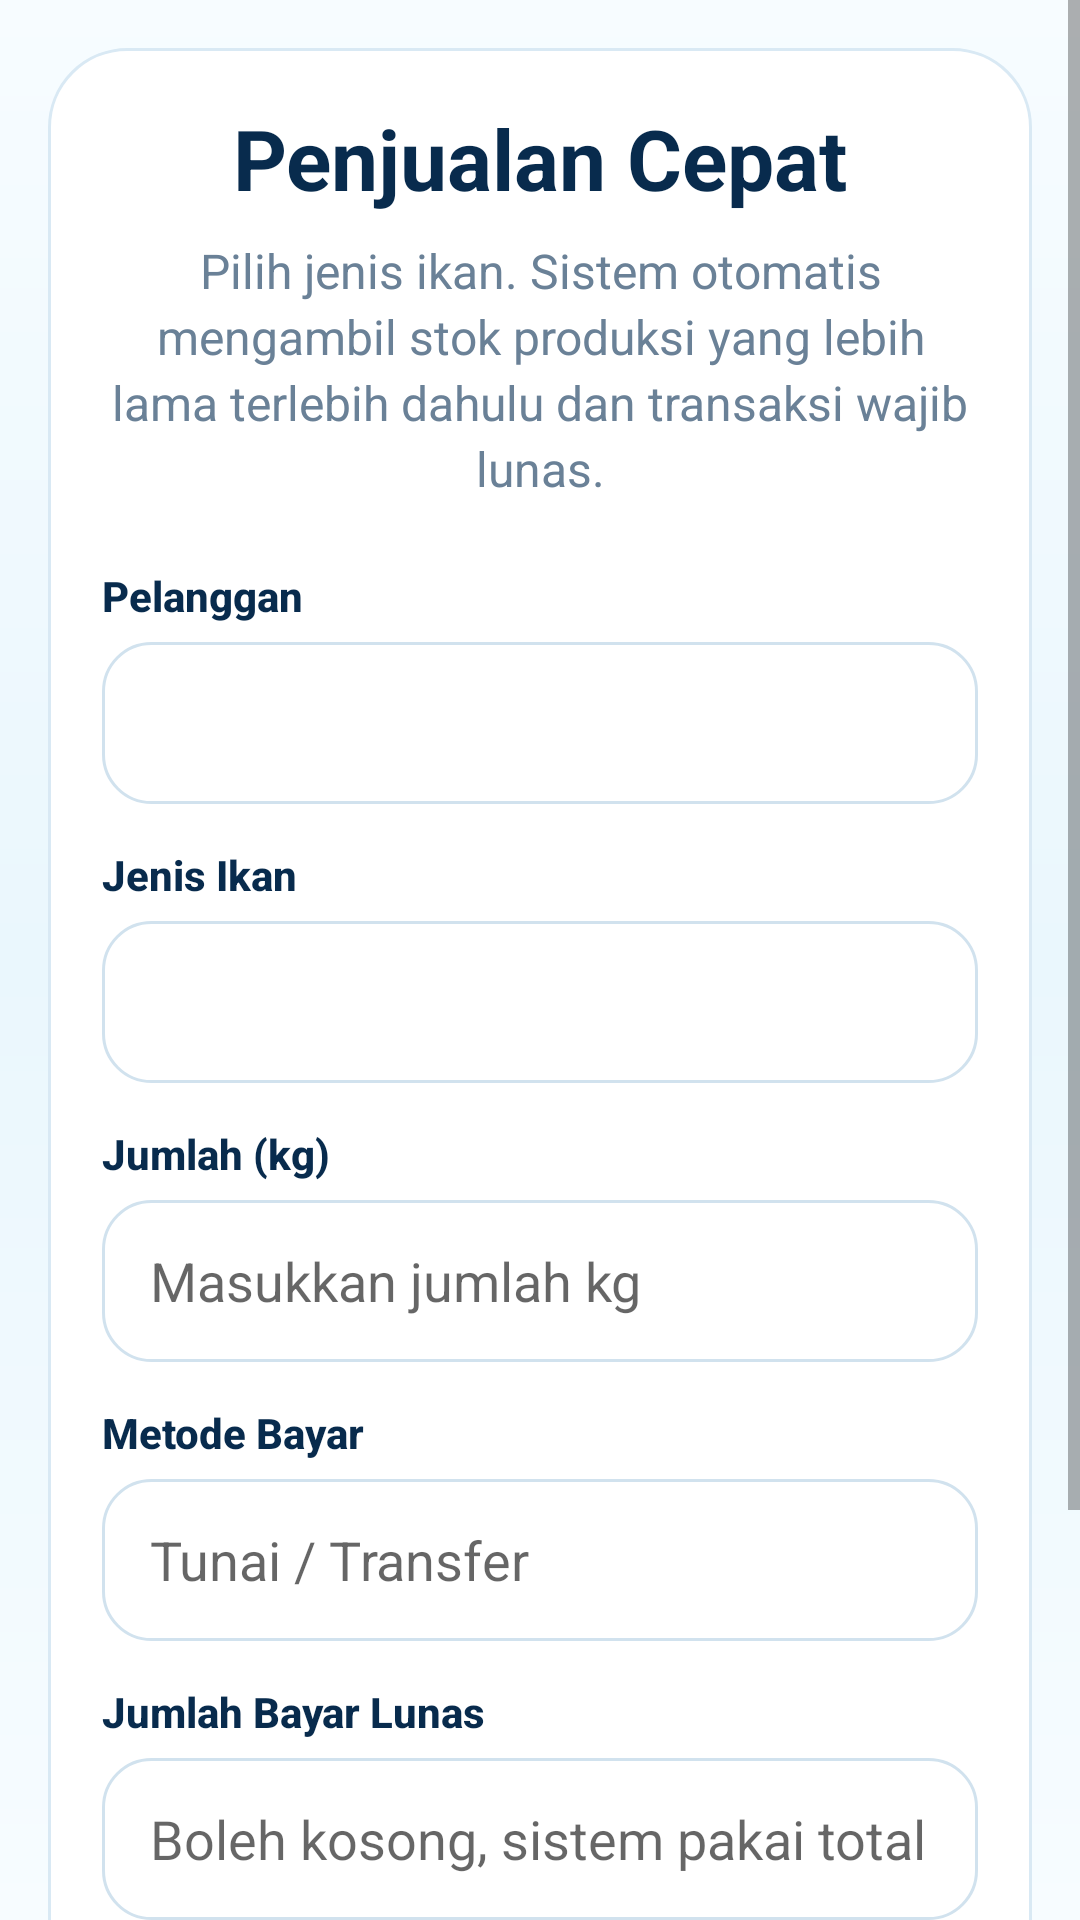

This screen was rendered from an Android layout file. Write that file and the resources it references.
<!-- AndroidManifest.xml: application theme AppTheme -->
<!-- res/layout/activity_sales.xml -->
<?xml version="1.0" encoding="utf-8"?>
<ScrollView xmlns:android="http://schemas.android.com/apk/res/android"
    android:layout_width="match_parent"
    android:layout_height="match_parent"
    android:fillViewport="true"
    android:background="@drawable/bg_screen">

    <LinearLayout
        android:layout_width="match_parent"
        android:layout_height="wrap_content"
        android:orientation="vertical"
        android:padding="16dp">

        <LinearLayout
            android:layout_width="match_parent"
            android:layout_height="wrap_content"
            android:orientation="vertical"
            android:padding="18dp"
            android:background="@drawable/bg_card">

            <TextView
                android:layout_width="match_parent"
                android:layout_height="wrap_content"
                android:text="Penjualan Cepat"
                android:textColor="@color/catokan_text"
                android:textSize="28sp"
                android:textStyle="bold"
                android:gravity="center" />

            <TextView
                android:layout_width="match_parent"
                android:layout_height="wrap_content"
                android:layout_marginTop="8dp"
                android:layout_marginBottom="8dp"
                android:text="Pilih jenis ikan. Sistem otomatis mengambil stok produksi yang lebih lama terlebih dahulu dan transaksi wajib lunas."
                android:textColor="@color/catokan_muted"
                android:textSize="16sp"
                android:gravity="center"
                android:lineSpacingExtra="3dp" />

            <TextView style="@style/CatokanLabel" android:text="Pelanggan" /><Spinner android:id="@+id/spPelanggan" android:layout_width="match_parent" android:layout_height="54dp" android:background="@drawable/bg_input" android:paddingLeft="14dp" android:paddingRight="14dp" /><TextView style="@style/CatokanLabel" android:text="Jenis Ikan" /><Spinner android:id="@+id/spBatch" android:layout_width="match_parent" android:layout_height="54dp" android:background="@drawable/bg_input" android:paddingLeft="14dp" android:paddingRight="14dp" /><TextView style="@style/CatokanLabel" android:text="Jumlah (kg)" /><EditText android:id="@+id/edtKg" android:layout_width="match_parent" android:layout_height="54dp" android:background="@drawable/bg_input" android:paddingLeft="16dp" android:paddingRight="16dp" android:singleLine="true" android:hint="Masukkan jumlah kg" android:inputType="numberDecimal" /><TextView style="@style/CatokanLabel" android:text="Metode Bayar" /><EditText android:id="@+id/edtMetode" android:layout_width="match_parent" android:layout_height="54dp" android:background="@drawable/bg_input" android:paddingLeft="16dp" android:paddingRight="16dp" android:singleLine="true" android:hint="Tunai / Transfer" android:inputType="text" /><TextView style="@style/CatokanLabel" android:text="Jumlah Bayar Lunas" /><EditText android:id="@+id/edtBayar" android:layout_width="match_parent" android:layout_height="54dp" android:background="@drawable/bg_input" android:paddingLeft="16dp" android:paddingRight="16dp" android:singleLine="true" android:hint="Boleh kosong, sistem pakai total transaksi" android:inputType="numberDecimal" />

            <Button
                android:id="@+id/btnSave"
                android:layout_width="match_parent"
                android:layout_height="58dp"
                android:layout_marginTop="18dp"
                android:background="@drawable/bg_primary_btn"
                android:text="Simpan Penjualan"
                android:textAllCaps="false"
                android:textColor="@color/white"
                android:textStyle="bold" />

            <Button
                android:id="@+id/btnBack"
                android:layout_width="match_parent"
                android:layout_height="54dp"
                android:layout_marginTop="10dp"
                android:background="@drawable/bg_secondary_btn"
                android:text="Kembali"
                android:textAllCaps="false"
                android:textColor="@color/catokan_primary"
                android:textStyle="bold" />
        </LinearLayout>
    </LinearLayout>
</ScrollView>
<!-- resources referenced by this layout -->
<resources>
  <color name="catokan_muted">#6A8197</color>
  <color name="catokan_primary">#078FE1</color>
  <color name="catokan_text">#082B4D</color>
  <color name="white">#FFFFFF</color>
  <!-- drawable bg_card (drawable) -->
  <?xml version="1.0" encoding="utf-8"?>
  <shape xmlns:android="http://schemas.android.com/apk/res/android">
      <solid android:color="#FFFFFF"/>
      <stroke android:width="1dp" android:color="#D9E9F4"/>
      <corners android:radius="26dp"/>
      <padding android:left="10dp" android:right="10dp" android:top="10dp" android:bottom="10dp"/>
  </shape>
  <!-- drawable bg_input (drawable) -->
  <?xml version="1.0" encoding="utf-8"?>
  <shape xmlns:android="http://schemas.android.com/apk/res/android">
      <solid android:color="#FFFFFF"/>
      <stroke android:width="1dp" android:color="#D1E2EE"/>
      <corners android:radius="16dp"/>
      <padding android:left="14dp" android:right="14dp" android:top="10dp" android:bottom="10dp"/>
  </shape>
  <!-- drawable bg_primary_btn (drawable) -->
  <?xml version="1.0" encoding="utf-8"?>
  <shape xmlns:android="http://schemas.android.com/apk/res/android">
      <gradient android:startColor="#087DE3" android:endColor="#1BC8C3" android:angle="0"/>
      <corners android:radius="18dp"/>
      <padding android:left="18dp" android:right="18dp" android:top="12dp" android:bottom="12dp"/>
  </shape>
  <!-- drawable bg_screen (drawable) -->
  <?xml version="1.0" encoding="utf-8"?>
  <shape xmlns:android="http://schemas.android.com/apk/res/android">
      <gradient android:startColor="#F7FCFF" android:centerColor="#EAF7FD" android:endColor="#F7FCFF" android:angle="270"/>
  </shape>
  <!-- drawable bg_secondary_btn (drawable) -->
  <?xml version="1.0" encoding="utf-8"?>
  <shape xmlns:android="http://schemas.android.com/apk/res/android">
      <solid android:color="#F8FCFF"/>
      <stroke android:width="1dp" android:color="#CFE4F2"/>
      <corners android:radius="18dp"/>
      <padding android:left="18dp" android:right="18dp" android:top="12dp" android:bottom="12dp"/>
  </shape>
  <style name="CatokanLabel">
          <item name="android:layout_width">match_parent</item>
          <item name="android:layout_height">wrap_content</item>
          <item name="android:textColor">@color/catokan_text</item>
          <item name="android:textSize">14sp</item>
          <item name="android:textStyle">bold</item>
          <item name="android:fontFamily">sans-serif-medium</item>
          <item name="android:paddingTop">14dp</item>
          <item name="android:paddingBottom">6dp</item>
      </style>
  <style name="AppTheme" parent="android:style/Theme.Material.Light.NoActionBar">
          <item name="android:fontFamily">sans-serif</item>
          <item name="android:colorAccent">@color/catokan_teal</item>
          <item name="android:windowBackground">@color/catokan_bg</item>
          <item name="android:statusBarColor">@color/catokan_primary_dark</item>
          <item name="android:navigationBarColor">@color/catokan_primary_dark</item>
      </style>
  <color name="catokan_teal">#19C8C5</color>
  <color name="catokan_bg">#F3FAFF</color>
  <color name="catokan_primary_dark">#083B66</color>
</resources>
